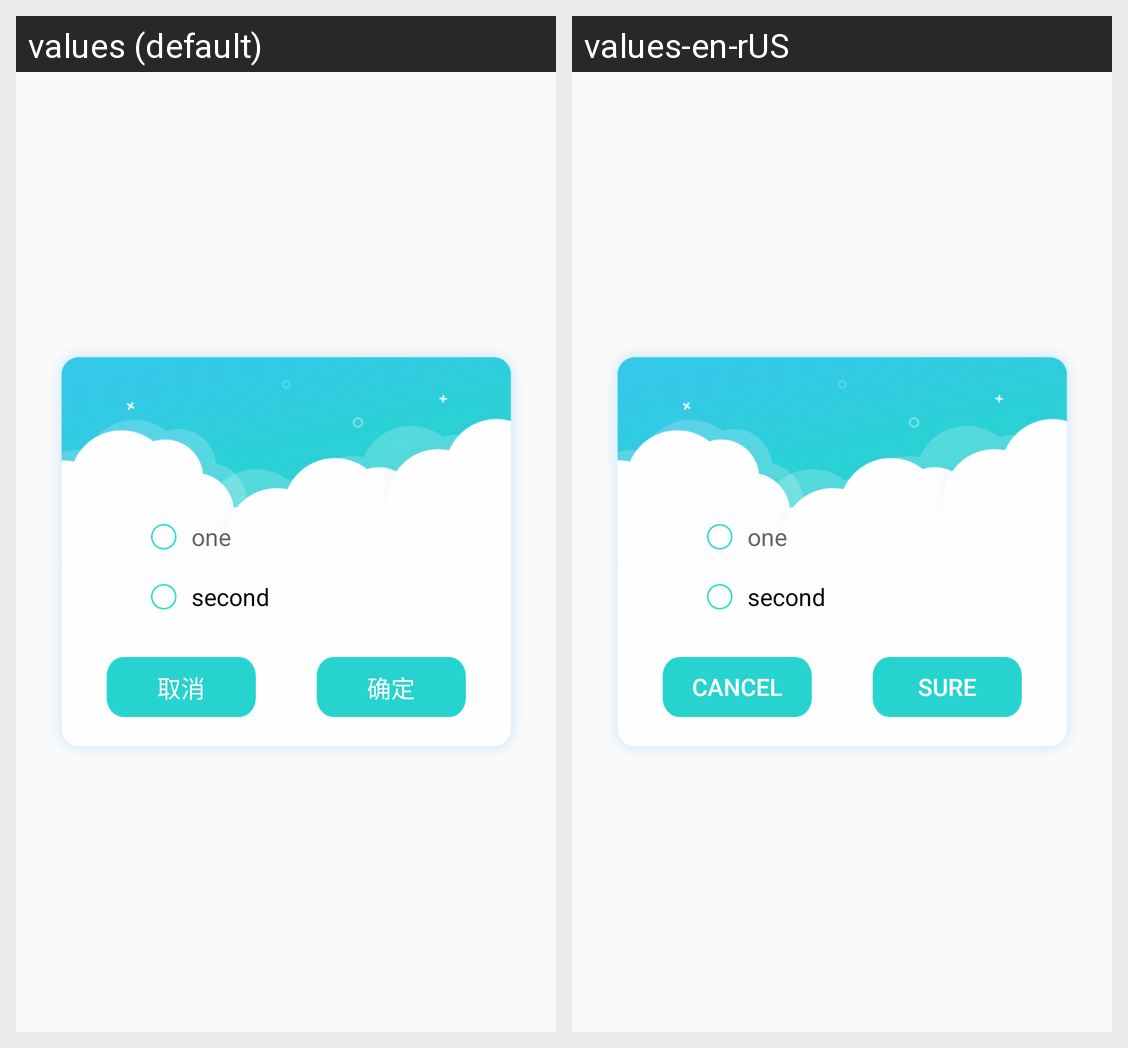

This grid shows one Android layout under two languages. Give, for every string resource on the screen, its name, the default text and each shown locale's text.
Android screen res/layout/dialog_exit.xml rendered under 2 locales, left to right: values (default), values-en-rUS. Device: Nexus 5 (rendered at 1080×1920; each locale shown at half size, 540×960, under a caption strip naming it); theme AppTheme.
Strings drawn on this screen, with the default value and each locale's value (text and hints the layout hard-codes, and strings that could not be matched under every locale, appear in the picture but are not listed):

dialog_btn_cancel
  values: 取消
  values-en-rUS: Cancel

btn_sure
  values: 确定
  values-en-rUS: Sure
